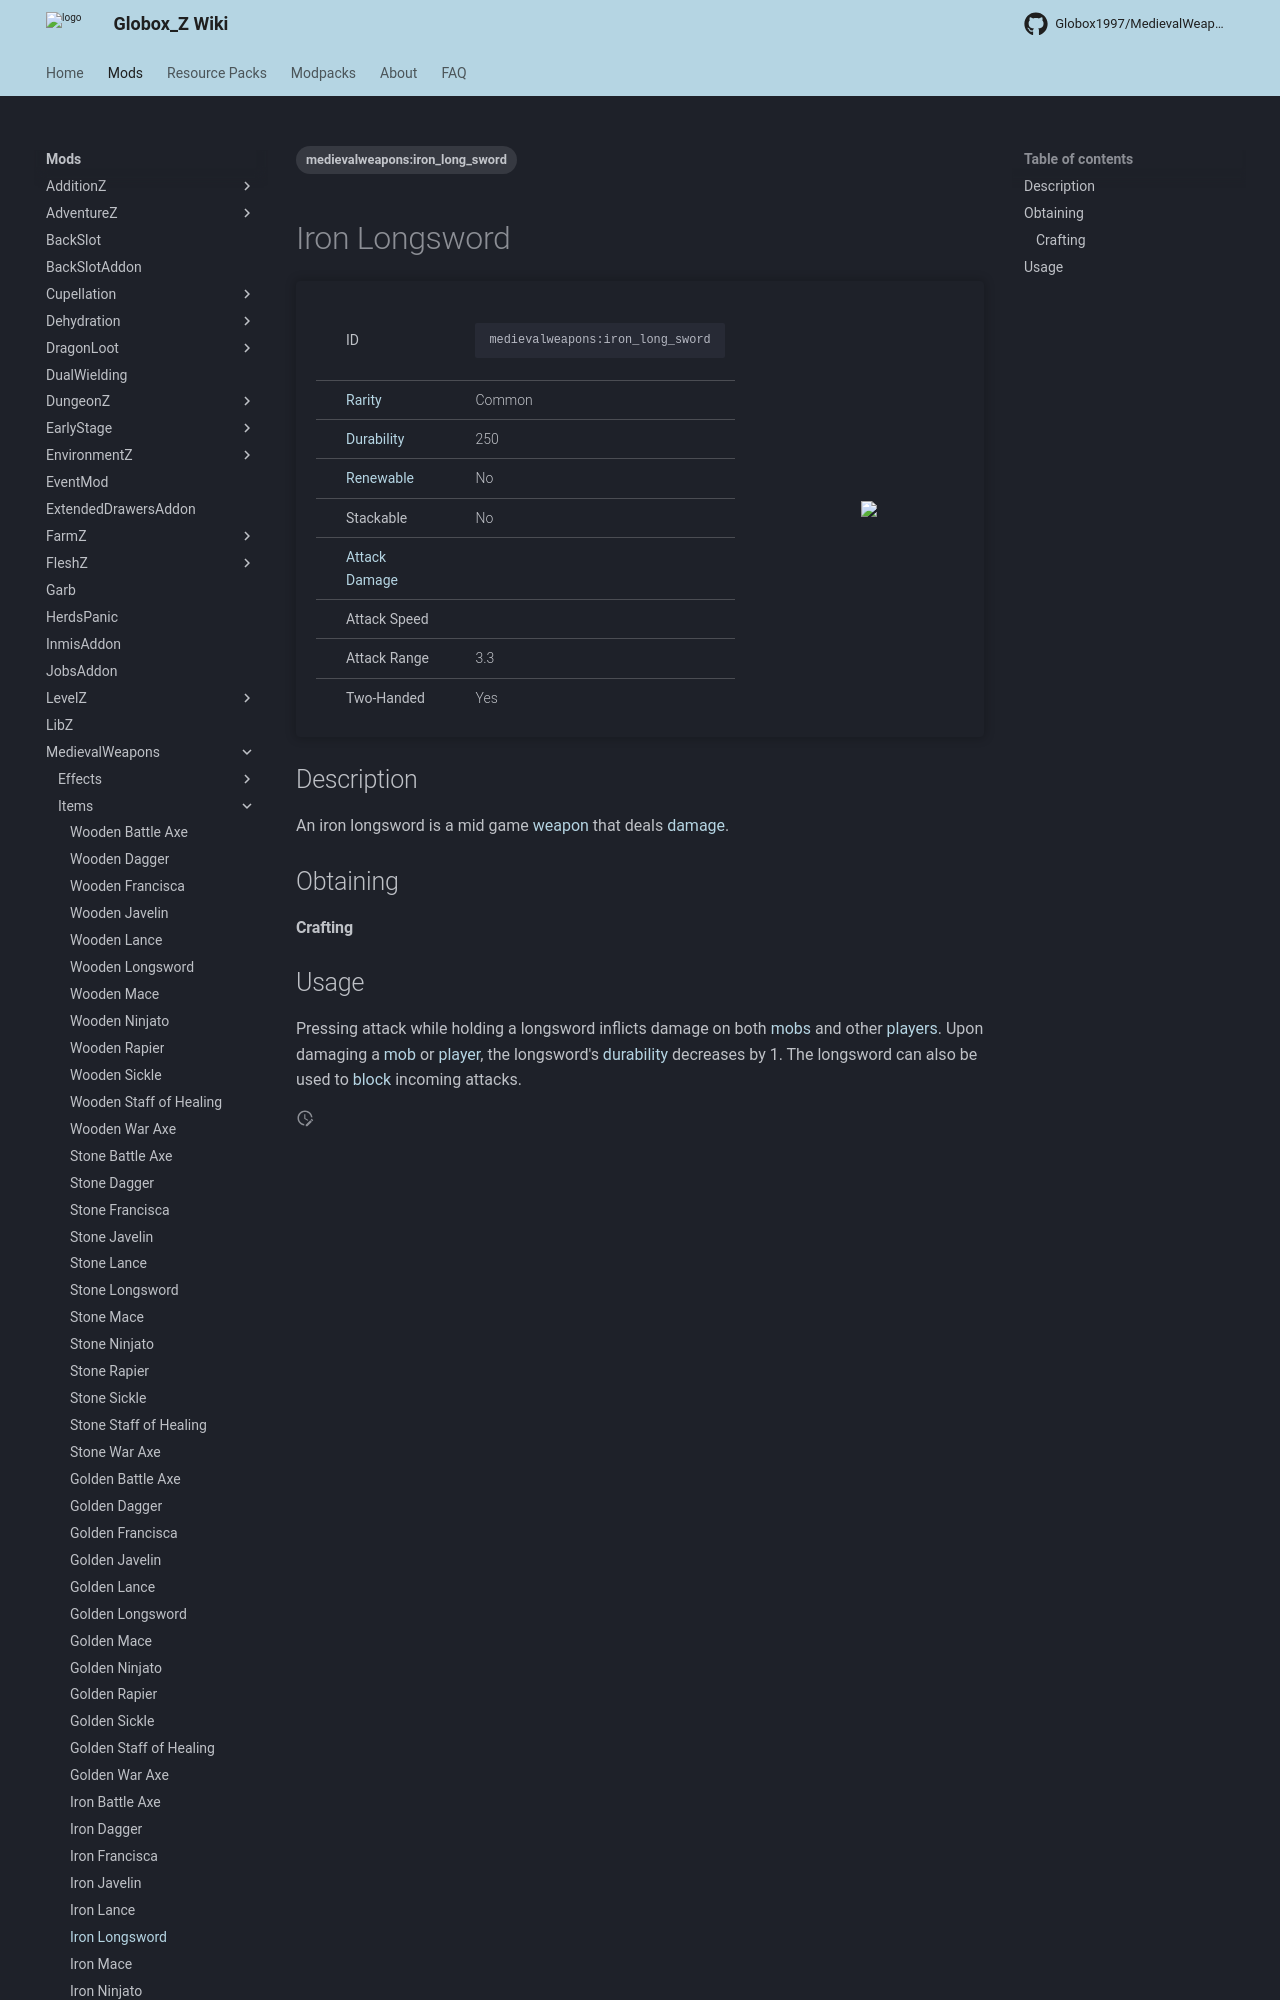

repository: Globox1997/wiki · page: mods/MedievalWeapons/Items/Iron_Longsword/index.html · generator: mkdocs

---
title: Iron Longsword
project: medievalweapons
summary: medievalweapons item iron longsword
tags:
    - medievalweapons:iron_long_sword
---
# Iron Longsword
<div class="main_table">
<div class="left_main_table">
<table class="left_table">
    <tbody>
        <tr>
            <td class="first-column">ID</td>
            <td class="second-column">
            ```
            medievalweapons:iron_long_sword
            ```
            </td>
        </tr>
        <tr id="linear-top">
            <td class="first-column"><a href="https://minecraft.wiki/w/Rarity" target="_blank">Rarity</a></td>
            <td class="second-column">Common</td>
        </tr>
        <tr id="linear-top">
            <td class="first-column"><a href="https://minecraft.wiki/w/Durability" target="_blank">Durability</a></td>
            <td class="second-column">250</td>
        </tr>
        <tr id="linear-top">
            <td class="first-column"><a href="https://minecraft.wiki/w/Renewable_resource" target="_blank">Renewable</a></td>
            <td class="second-column">No</td>
        </tr>
        <tr id="linear-top">
            <td class="first-column">Stackable</td>
            <td class="second-column">No</td>
        </tr>
        <tr id="linear-top">
            <td class="first-column"><a href="https://minecraft.wiki/w/Damage" target="_blank">Attack Damage</a></td>
            <td class="second-column icon-element" icon-count="9" icon-id="melee" icon-exclusive></td>
        </tr>
        <tr id="linear-top">
            <td class="first-column">Attack Speed</td>
            <td class="second-column icon-element" icon-count="1" icon-id="melee_speed" icon-exclusive></td>
        </tr>
        <tr id="linear-top">
            <td class="first-column">Attack Range</td>
